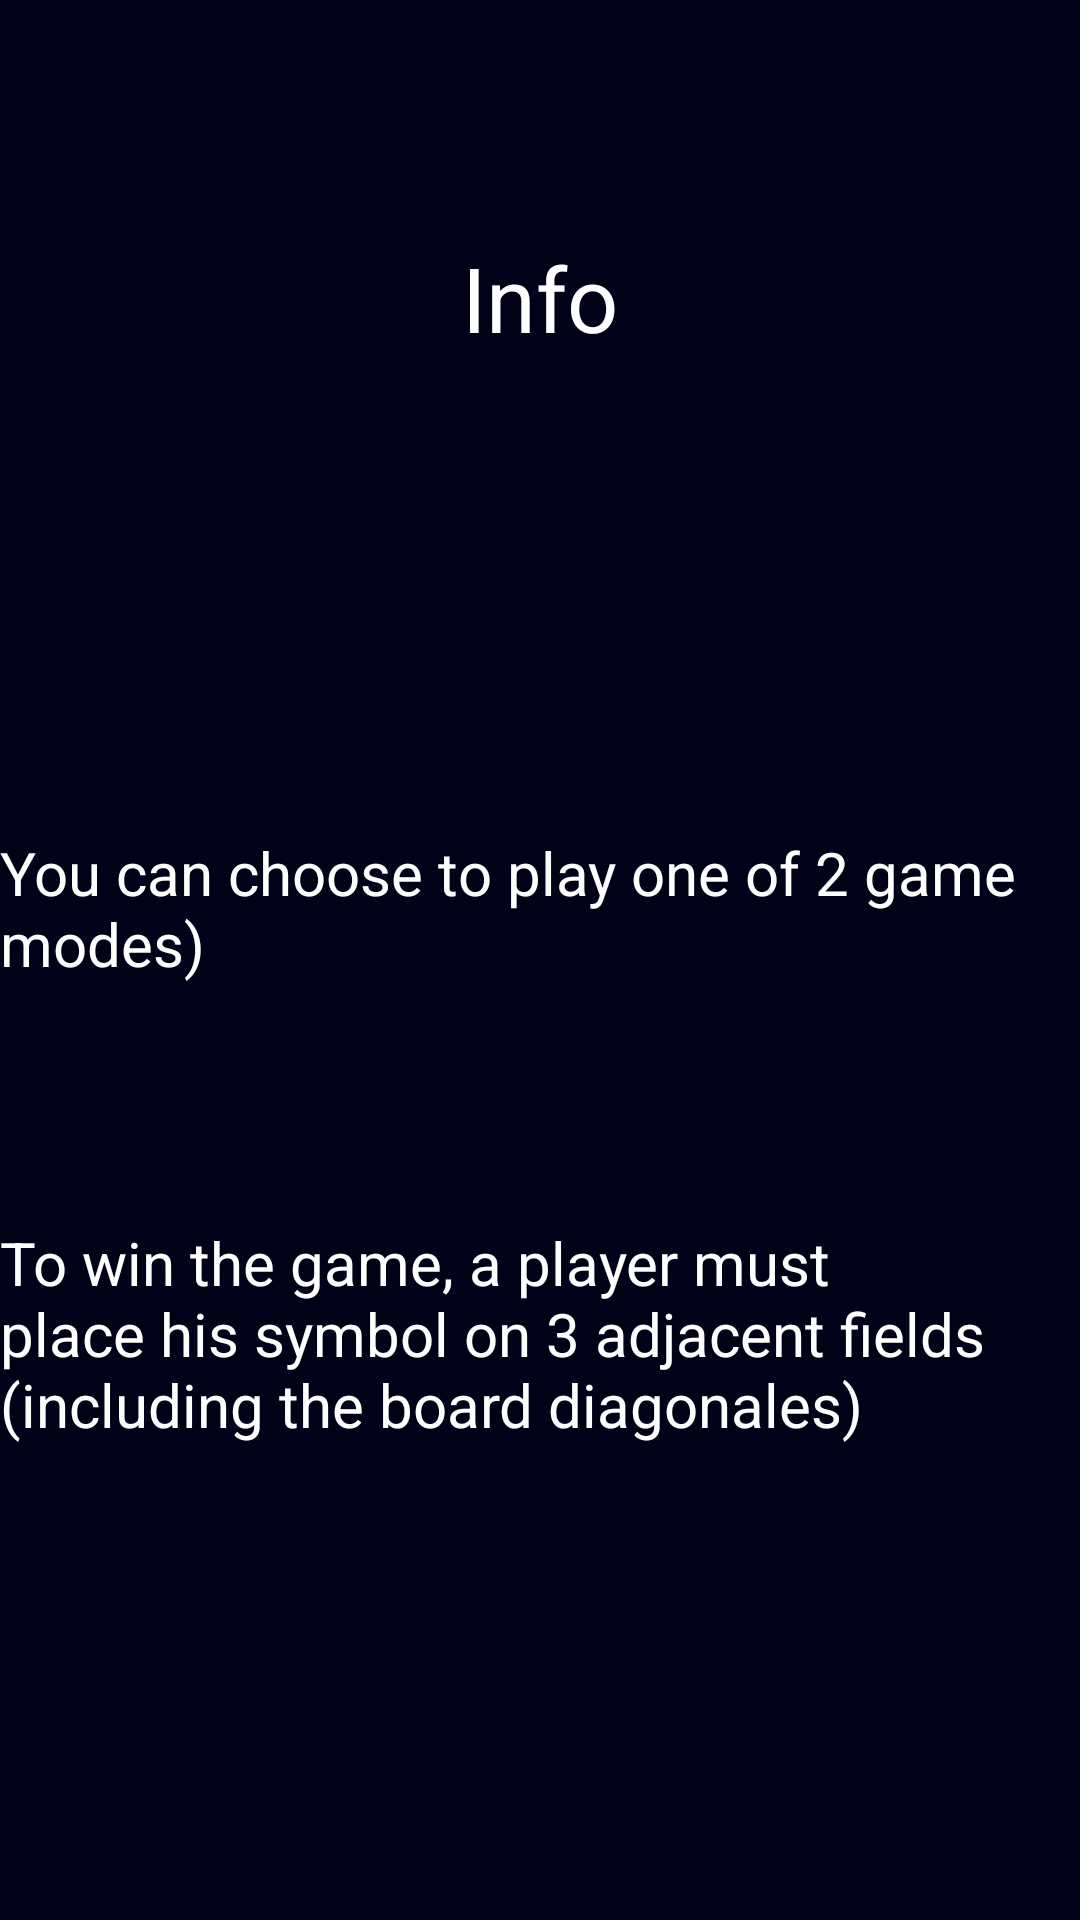

Layout XML and referenced resources for this Android screen:
<!-- AndroidManifest.xml: application theme Theme.TicTacToe -->
<!-- res/layout/activity_about_game.xml -->
<?xml version="1.0" encoding="utf-8"?>
<LinearLayout xmlns:android="http://schemas.android.com/apk/res/android"
    xmlns:app="http://schemas.android.com/apk/res-auto"
    xmlns:tools="http://schemas.android.com/tools"
    android:layout_width="match_parent"
    android:layout_height="match_parent"
    android:layout_gravity="center"
    android:layout_margin="16dp"
    android:background="@drawable/xo_48x48"
    android:gravity="center"
    android:orientation="vertical"
    tools:context=".aboutGameActivity">

    <LinearLayout
        android:layout_width="match_parent"
        android:layout_height="wrap_content"
        android:layout_weight="1"
        android:orientation="vertical">

        <TextView
            android:id="@+id/textView8"
            android:layout_width="match_parent"
            android:layout_height="wrap_content"
            android:layout_weight="1"
            android:gravity="center"
            android:textColor="@color/white"
            android:text="Info"
            android:textSize="30sp" />

        <TextView
            android:id="@+id/textView9"
            android:layout_width="match_parent"
            android:layout_height="wrap_content"
            android:layout_weight="1"
            android:textColor="@color/white"
            android:gravity="clip_horizontal|center_vertical"
            android:text="@string/gameModes"
            android:textSize="20sp" />

        <TextView
            android:id="@+id/textView6"
            android:layout_width="wrap_content"
            android:layout_height="wrap_content"
            android:layout_weight="1"
            android:text="@string/rules"
            android:textColor="@color/white"
            android:textSize="20sp" />
    </LinearLayout>

</LinearLayout>
<!-- resources referenced by this layout -->
<resources>
  <color name="white">#FFFFFFFF</color>
  <string name="gameModes">You can choose to play one of 2 game modes)</string>
  <string name="rules">To win the game, a player must place his symbol on 3 adjacent fields (including the board diagonales)</string>
  <style name="Theme.TicTacToe" parent="Theme.MaterialComponents.DayNight.DarkActionBar">
          
          <item name="colorPrimary">@color/background</item>
          <item name="colorPrimaryVariant">@color/background</item>
          <item name="colorPrimaryDark">@color/background</item>
          <item name="colorOnPrimary">@color/white</item>
          
          <item name="colorSecondary">@color/teal_200</item>
          <item name="colorSecondaryVariant">@color/teal_700</item>
          <item name="colorOnSecondary">@color/background</item>
          
          <item name="android:statusBarColor">@color/background</item>
          
          <item name="android:windowBackground">@color/background</item>
         <item name="android:textColor">@color/outline</item>
          <item name="android:navigationBarColor">@color/background</item>
  
      </style>
  <color name="background">#010217</color>
  <color name="teal_200">#FF03DAC5</color>
  <color name="teal_700">#FF018786</color>
  <color name="outline">#15ffe9</color>
</resources>
